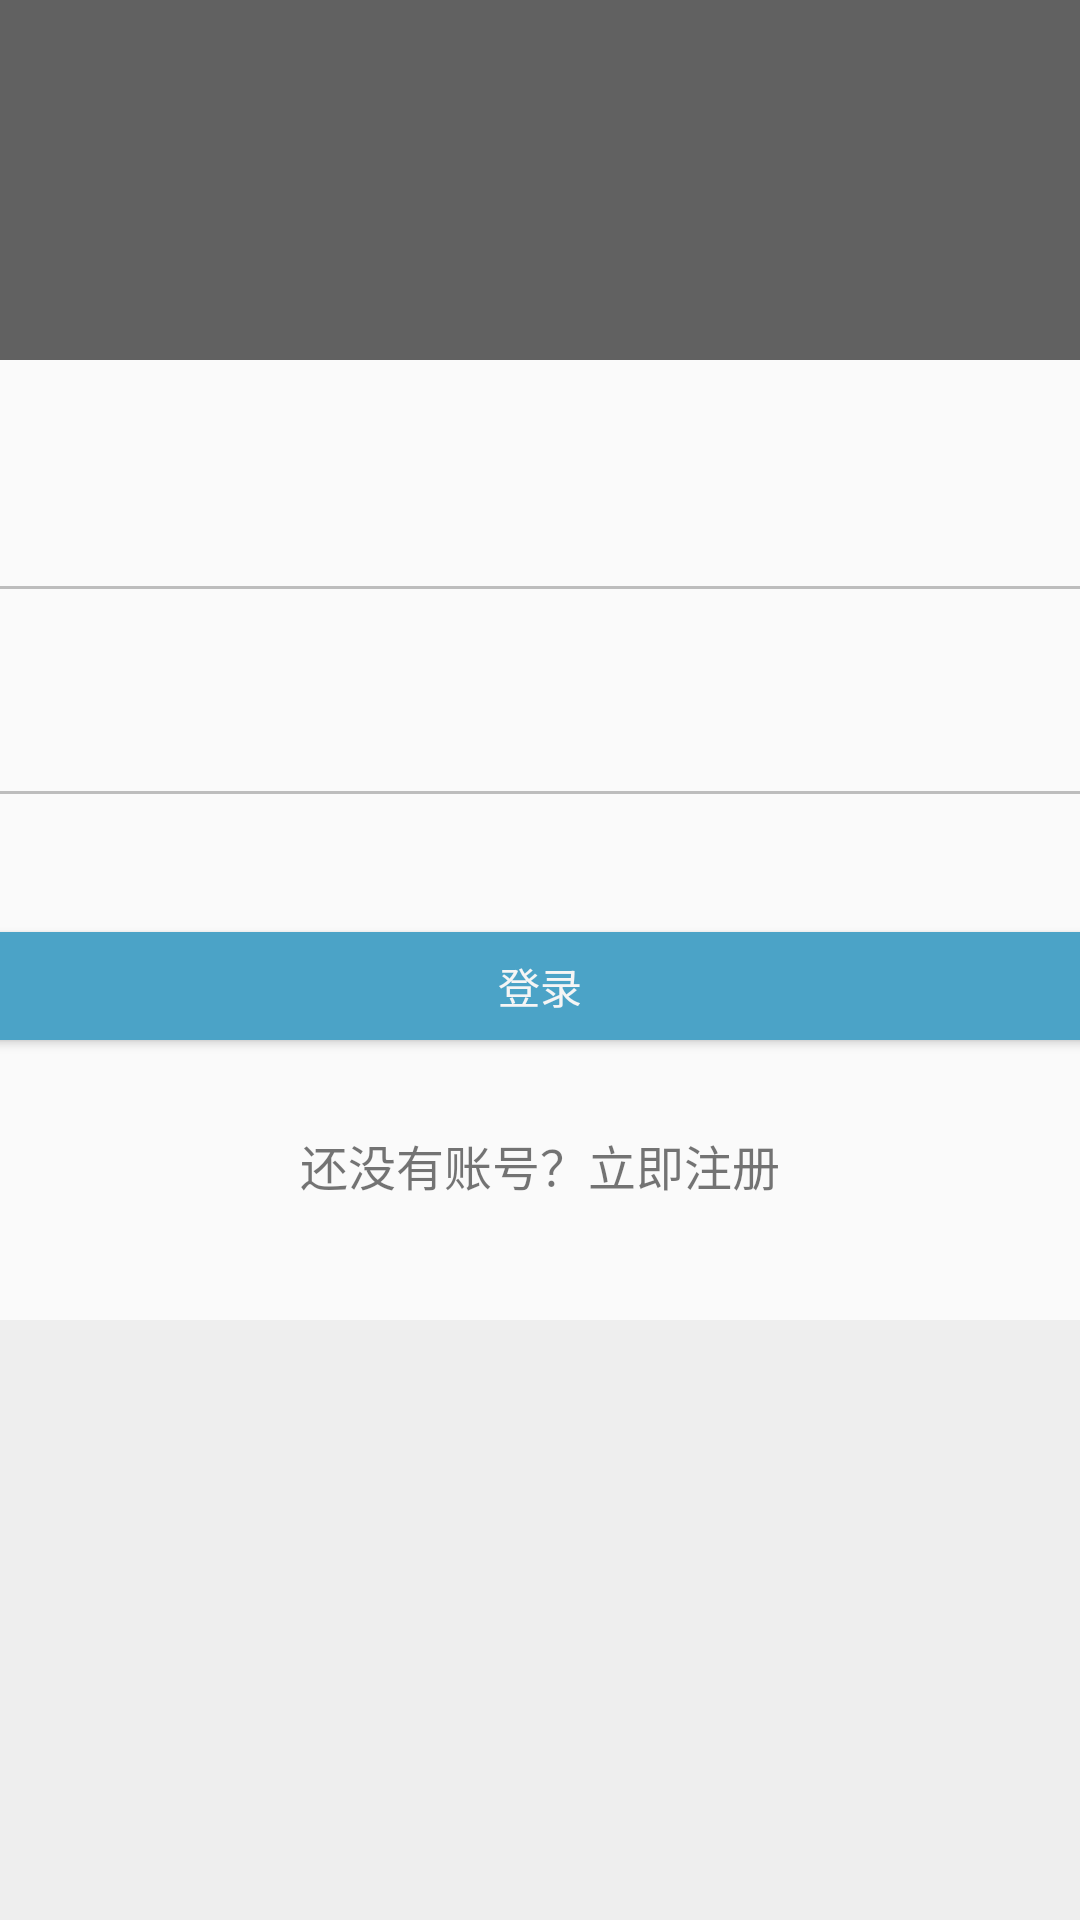

Reconstruct the res/layout file that produces this screen, plus the resources it refers to.
<!-- AndroidManifest.xml: application theme MyAppTheme.NoActionBar -->
<!-- res/layout/activity_login.xml -->
<?xml version="1.0" encoding="utf-8"?>
<ScrollView xmlns:android="http://schemas.android.com/apk/res/android"
    android:layout_width="match_parent"
    android:layout_height="match_parent"
    android:fitsSystemWindows="true"
    android:background="@color/grey200">

    <FrameLayout
        android:layout_width="match_parent"
        android:layout_height="wrap_content">
        <LinearLayout
            android:layout_width="match_parent"
            android:layout_height="160dp"
            android:background="@color/primary"
            android:paddingTop="28dp"
            android:gravity="center">

            <ImageView android:src="@drawable/logo"
                android:layout_width="wrap_content"
                android:layout_height="72dp"
                android:layout_marginBottom="24dp"
                android:layout_gravity="center_horizontal" />
        </LinearLayout>

        <LinearLayout
            android:orientation="vertical"
            android:layout_width="512dp"
            android:layout_height="match_parent"
            android:layout_gravity="center"
            android:paddingBottom="56dp"
            android:paddingTop="24dp"
            android:layout_marginTop="80dp"
            android:paddingLeft="24dp"
            android:paddingRight="24dp"
            android:background="@color/grey50">


            
            <android.support.design.widget.TextInputLayout
                android:layout_width="match_parent"
                android:layout_height="wrap_content"
                android:layout_marginTop="8dp"
                android:layout_marginBottom="8dp">
                <EditText android:id="@+id/input_email_et"
                    android:layout_width="match_parent"
                    android:layout_height="wrap_content"
                    android:inputType="textEmailAddress"
                    android:hint="@string/email" />
            </android.support.design.widget.TextInputLayout>

            
            <android.support.design.widget.TextInputLayout
                android:layout_width="match_parent"
                android:layout_height="wrap_content"
                android:layout_marginTop="8dp"
                android:layout_marginBottom="8dp">
                <EditText android:id="@+id/input_password_et"
                    android:layout_width="match_parent"
                    android:layout_height="wrap_content"
                    android:inputType="textPassword"
                    android:hint="@string/password"/>
            </android.support.design.widget.TextInputLayout>

            <android.support.v7.widget.AppCompatButton
                android:id="@+id/login_bt"
                android:layout_width="fill_parent"
                android:layout_height="wrap_content"
                android:layout_marginTop="24dp"
                android:layout_marginBottom="24dp"
                android:padding="12dp"
                android:textColor="@color/grey100"
                android:text="@string/login"/>

            <TextView android:id="@+id/link_signup_tv"
                android:layout_width="fill_parent"
                android:layout_height="wrap_content"
                android:layout_marginBottom="24dp"
                android:text="@string/link_sign_up"
                android:gravity="center"
                android:textSize="16sp"/>

        </LinearLayout>
    </FrameLayout>

</ScrollView>
<!-- resources referenced by this layout -->
<resources>
  <color name="grey100">#F5F5F5</color>
  <color name="grey200">#EEEEEE</color>
  <color name="grey50">#FAFAFA</color>
  <color name="primary">#616161</color>
  <string name="email">邮箱</string>
  <string name="link_sign_up">还没有账号？立即注册</string>
  <string name="login">登录</string>
  <string name="password">密码</string>
  <style name="MyAppTheme.NoActionBar" parent="Theme.AppCompat.Light.NoActionBar">
          <item name="colorPrimary">@color/secondary</item>
          <item name="colorPrimaryDark">@color/secondaryDark</item>
  
          <item name="android:windowBackground">@color/grey50</item>
  
          <item name="colorControlNormal">@color/grey400</item>
          
          <item name="colorControlHighlight">@color/grey100</item>
          <item name="android:textColorHint">@color/grey400</item>
  
          <item name="colorButtonNormal">@color/secondaryDark</item>
          <item name="android:colorButtonNormal" tools:targetApi="lollipop">@color/secondaryDark</item>
      </style>
  <color name="secondary">#81d4fa</color>
  <color name="secondaryDark">#4ba3c7</color>
  <color name="grey400">#BDBDBD</color>
</resources>
